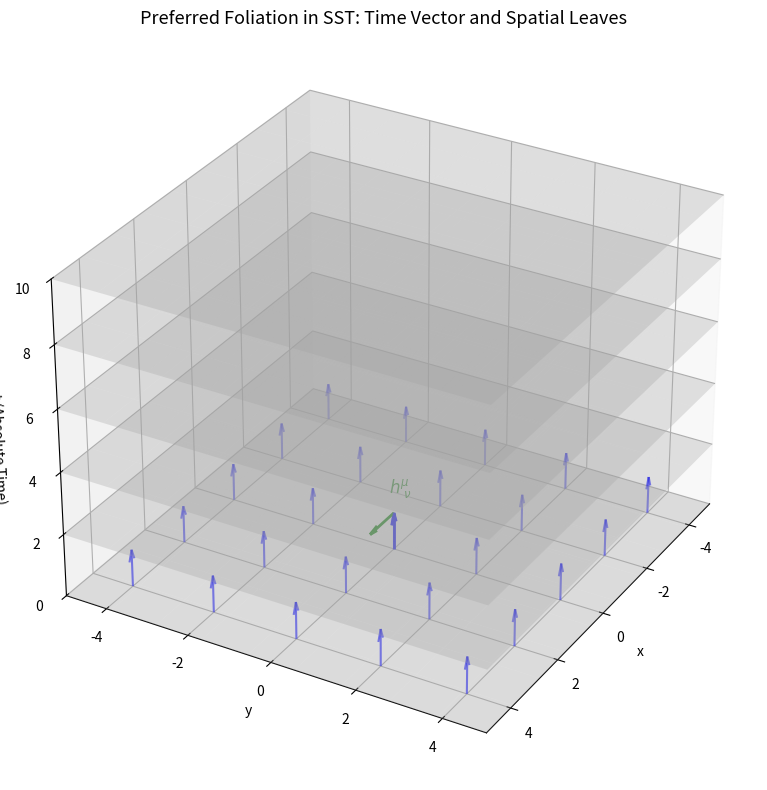

This figure's Python source: (Note: this script raises an exception after producing the figure.)
# Final retry to generate and store the foliation diagram image
import matplotlib.pyplot as plt
import numpy as np
from mpl_toolkits.mplot3d import Axes3D

fig = plt.figure(figsize=(10, 8))
ax = fig.add_subplot(111, projection='3d')

# Foliation planes
z_vals = np.linspace(0, 10, 6)
x = np.linspace(-5, 5, 10)
y = np.linspace(-5, 5, 10)
X, Y = np.meshgrid(x, y)
for z in z_vals:
    Z = np.full_like(X, z)
    ax.plot_surface(X, Y, Z, color='lightgray', alpha=0.3)

# Timelike flow u^μ
grid_density = 5
x = np.linspace(-4, 4, grid_density)
y = np.linspace(-4, 4, grid_density)
X, Y = np.meshgrid(x, y)
Z = np.zeros_like(X)
U = np.zeros_like(X)
V = np.zeros_like(Y)
W = np.ones_like(Z)
ax.quiver(X, Y, Z, U, V, W, length=1.2, normalize=True, color='blue', alpha=0.6)

# Projection vector
ax.quiver(0, 0, 0, 0, 0, 1.2, color='blue', linewidth=2)
ax.quiver(0, 0, 1.2, 1, 0, 0, color='green', linewidth=2)
ax.text(0.2, 0, 2.0, r"$h^\mu_{\ \nu}$", fontsize=12, color='green')

# Axis config
ax.set_title("Preferred Foliation in SST: Time Vector and Spatial Leaves", fontsize=13)
ax.set_xlabel("x")
ax.set_ylabel("y")
ax.set_zlabel("t (Absolute Time)")
ax.set_xlim(-5, 5)
ax.set_ylim(-5, 5)
ax.set_zlim(0, 10)
ax.view_init(elev=30, azim=30)

# Export
file_path = "figs/sst_foliation_diagram.png"
plt.tight_layout()
plt.savefig(file_path)
plt.close()


